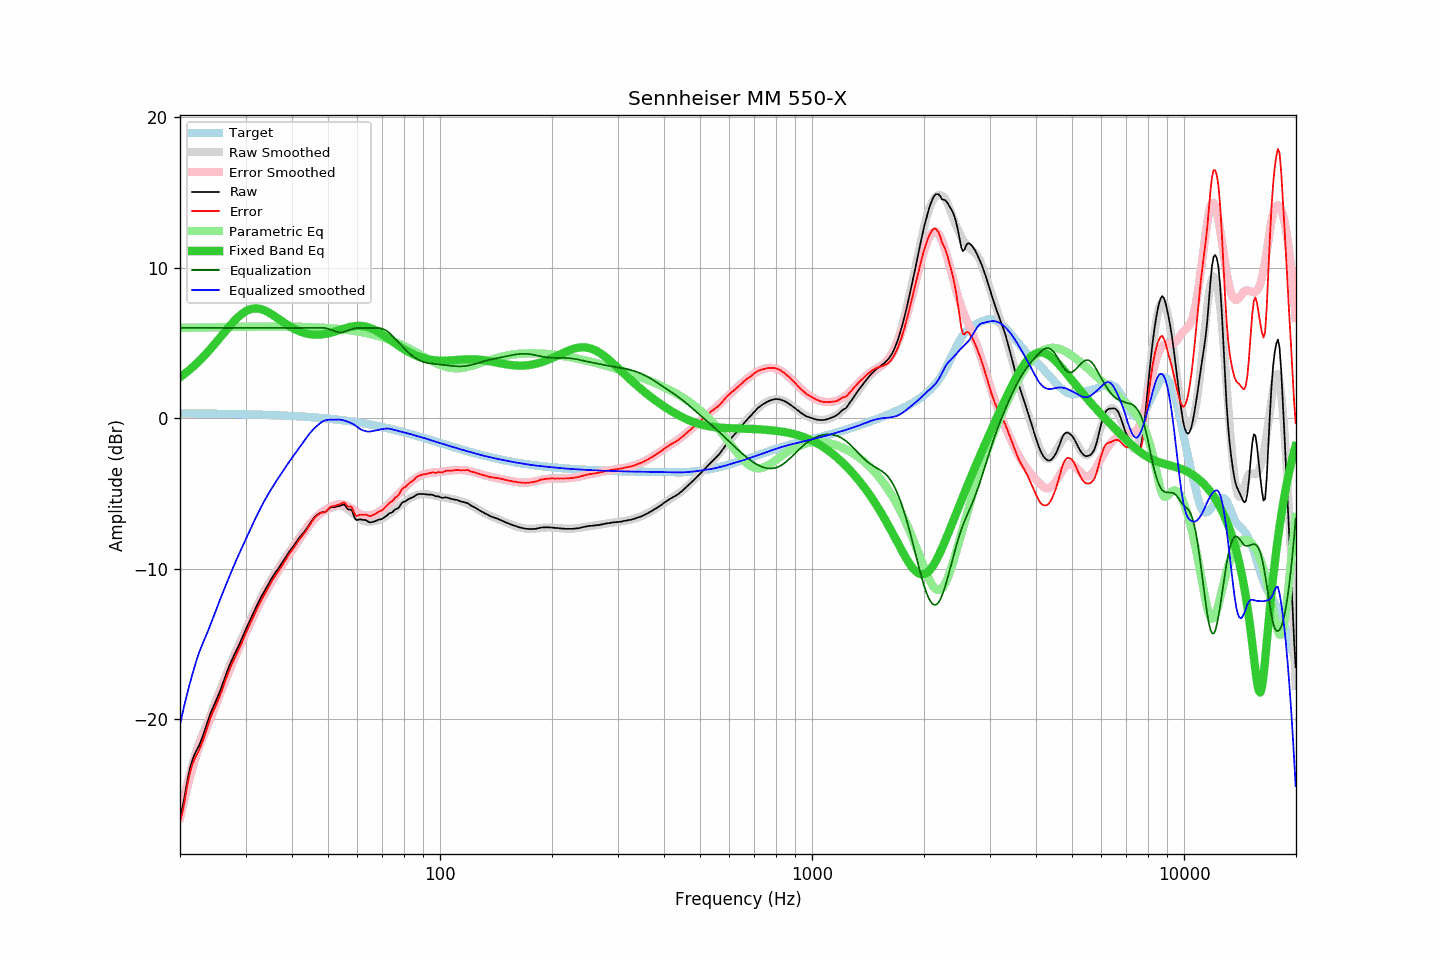

The file beside this chart, header and first rows:
frequency, raw, error, smoothed, error_smoothed, equalization, parametric_eq, equalized_raw, equalized_smoothed, target
20.00, -26.44, -26.76, -26.36, -26.56, 6.00, 2.72, -20.44, -20.36, 0.32
20.20, -26.12, -26.44, -25.88, -26.08, 6.00, 2.80, -20.12, -19.88, 0.32
20.40, -25.63, -25.94, -25.41, -25.63, 6.00, 2.88, -19.63, -19.41, 0.32
20.61, -25.06, -25.38, -24.96, -25.18, 6.00, 2.96, -19.06, -18.96, 0.32
20.81, -24.42, -24.73, -24.52, -24.75, 6.00, 3.04, -18.42, -18.52, 0.31
21.02, -23.85, -24.17, -24.10, -24.33, 6.00, 3.13, -17.85, -18.10, 0.31
21.23, -23.35, -23.67, -23.69, -23.93, 6.00, 3.22, -17.35, -17.69, 0.31
21.44, -22.95, -23.26, -23.29, -23.54, 6.00, 3.31, -16.95, -17.29, 0.31
21.66, -22.63, -22.94, -22.91, -23.16, 6.00, 3.40, -16.63, -16.91, 0.31
21.87, -22.37, -22.68, -22.54, -22.80, 6.00, 3.50, -16.37, -16.54, 0.31
22.09, -22.14, -22.45, -22.19, -22.45, 6.00, 3.60, -16.14, -16.19, 0.31
22.31, -21.94, -22.25, -21.85, -22.12, 6.00, 3.70, -15.94, -15.85, 0.31
22.54, -21.73, -22.03, -21.54, -21.82, 6.00, 3.81, -15.73, -15.54, 0.31
22.76, -21.46, -21.77, -21.27, -21.54, 6.00, 3.91, -15.46, -15.27, 0.31
22.99, -21.18, -21.49, -21.01, -21.27, 6.00, 4.02, -15.18, -15.01, 0.30
23.22, -20.86, -21.17, -20.76, -21.01, 6.00, 4.14, -14.86, -14.76, 0.30
23.45, -20.52, -20.82, -20.51, -20.75, 6.00, 4.25, -14.52, -14.51, 0.30
23.69, -20.21, -20.51, -20.25, -20.49, 6.00, 4.37, -14.21, -14.25, 0.30
23.92, -19.89, -20.19, -19.99, -20.23, 6.00, 4.49, -13.89, -13.99, 0.30
24.16, -19.60, -19.90, -19.71, -19.96, 6.00, 4.61, -13.60, -13.71, 0.30
24.40, -19.36, -19.66, -19.43, -19.69, 6.00, 4.73, -13.36, -13.43, 0.30
24.65, -19.12, -19.41, -19.15, -19.41, 6.00, 4.86, -13.12, -13.15, 0.30
24.89, -18.88, -19.17, -18.86, -19.14, 6.00, 4.98, -12.88, -12.86, 0.29
25.14, -18.64, -18.93, -18.58, -18.86, 6.00, 5.11, -12.64, -12.58, 0.29
25.39, -18.38, -18.67, -18.30, -18.59, 6.00, 5.24, -12.38, -12.30, 0.29
25.65, -18.12, -18.40, -18.03, -18.31, 6.00, 5.37, -12.12, -12.03, 0.29
25.91, -17.83, -18.12, -17.76, -18.04, 6.00, 5.50, -11.83, -11.76, 0.29
26.16, -17.52, -17.81, -17.50, -17.76, 6.00, 5.63, -11.52, -11.50, 0.29
26.43, -17.23, -17.51, -17.23, -17.50, 6.00, 5.76, -11.23, -11.23, 0.28
26.69, -16.92, -17.21, -16.97, -17.23, 6.00, 5.89, -10.92, -10.97, 0.28
26.96, -16.65, -16.93, -16.71, -16.97, 6.00, 6.01, -10.65, -10.71, 0.28
27.23, -16.38, -16.66, -16.45, -16.71, 6.00, 6.14, -10.38, -10.45, 0.28
27.50, -16.13, -16.41, -16.19, -16.45, 6.00, 6.26, -10.13, -10.19, 0.28
27.77, -15.90, -16.18, -15.93, -16.20, 6.00, 6.38, -9.90, -9.93, 0.27
28.05, -15.67, -15.95, -15.68, -15.95, 6.00, 6.49, -9.67, -9.68, 0.27
28.33, -15.46, -15.73, -15.44, -15.70, 6.00, 6.60, -9.46, -9.44, 0.27
28.62, -15.24, -15.51, -15.20, -15.46, 6.00, 6.70, -9.24, -9.20, 0.27
28.90, -15.01, -15.28, -14.96, -15.22, 6.00, 6.80, -9.01, -8.96, 0.27
29.19, -14.77, -15.04, -14.73, -14.98, 6.00, 6.89, -8.77, -8.73, 0.26
29.48, -14.52, -14.78, -14.50, -14.74, 6.00, 6.97, -8.52, -8.50, 0.26
29.78, -14.27, -14.53, -14.26, -14.51, 6.00, 7.05, -8.27, -8.26, 0.26
30.08, -14.02, -14.28, -14.03, -14.27, 6.00, 7.11, -8.02, -8.03, 0.26
30.38, -13.79, -14.04, -13.79, -14.04, 6.00, 7.17, -7.79, -7.79, 0.25
30.68, -13.54, -13.80, -13.56, -13.80, 6.00, 7.21, -7.54, -7.56, 0.25
30.99, -13.32, -13.57, -13.32, -13.57, 6.00, 7.25, -7.32, -7.32, 0.25
31.30, -13.10, -13.34, -13.09, -13.34, 6.00, 7.27, -7.10, -7.09, 0.25
31.61, -12.86, -13.11, -12.87, -13.11, 6.00, 7.29, -6.86, -6.87, 0.24
31.93, -12.64, -12.88, -12.64, -12.88, 6.00, 7.29, -6.64, -6.64, 0.24
32.24, -12.41, -12.65, -12.42, -12.66, 6.00, 7.29, -6.41, -6.42, 0.24
32.57, -12.20, -12.43, -12.21, -12.44, 6.00, 7.28, -6.20, -6.21, 0.24
32.89, -11.99, -12.22, -12.00, -12.23, 6.00, 7.26, -5.99, -6.00, 0.23
33.22, -11.78, -12.01, -11.79, -12.02, 6.00, 7.23, -5.78, -5.79, 0.23
33.55, -11.60, -11.83, -11.59, -11.82, 6.00, 7.19, -5.60, -5.59, 0.23
33.89, -11.41, -11.64, -11.40, -11.62, 6.00, 7.14, -5.41, -5.40, 0.22
34.23, -11.22, -11.44, -11.21, -11.43, 6.00, 7.09, -5.22, -5.21, 0.22
34.57, -11.02, -11.24, -11.03, -11.24, 6.00, 7.04, -5.02, -5.03, 0.21
34.92, -10.84, -11.05, -10.85, -11.06, 6.00, 6.97, -4.84, -4.85, 0.21
35.27, -10.65, -10.85, -10.67, -10.87, 6.00, 6.91, -4.65, -4.67, 0.21
35.62, -10.47, -10.68, -10.50, -10.70, 6.00, 6.84, -4.47, -4.50, 0.20
35.97, -10.31, -10.51, -10.33, -10.52, 6.00, 6.77, -4.31, -4.33, 0.20
... 635 more rows
